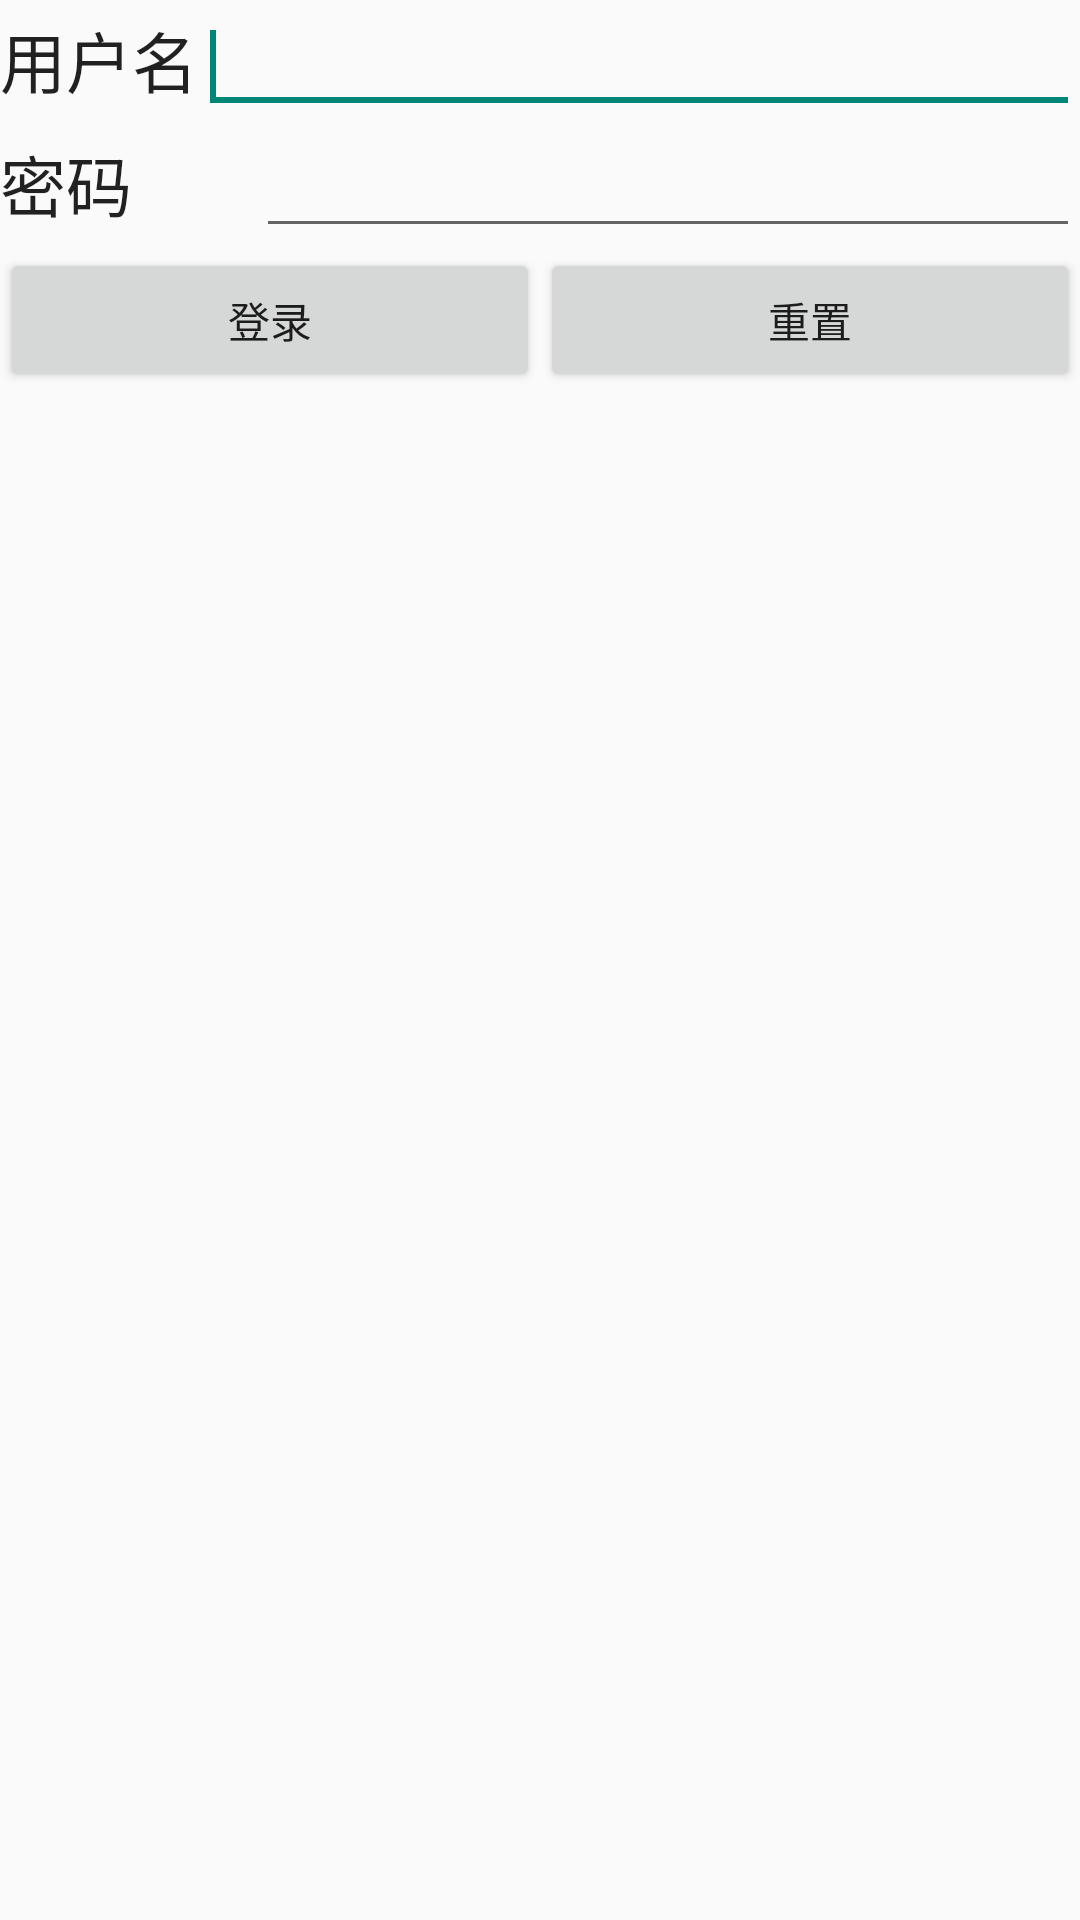

Reconstruct the res/layout file that produces this screen, plus the resources it refers to.
<!-- AndroidManifest.xml: application theme AppTheme -->
<!-- res/layout/activity_login.xml -->
<LinearLayout xmlns:android="http://schemas.android.com/apk/res/android"
    xmlns:tools="http://schemas.android.com/tools"
    android:id="@+id/container"
    android:layout_width="match_parent"
    android:layout_height="match_parent"
    android:orientation="vertical">

    <LinearLayout
        android:layout_width="match_parent"
        android:layout_height="wrap_content" >

        <TextView
            android:id="@+id/textViewLoginname"
            android:layout_width="wrap_content"
            android:layout_height="wrap_content"
            android:text="@string/loginname"
            android:textAppearance="?android:attr/textAppearanceLarge" />

        <EditText
            android:id="@+id/editTextLoginname" 
            android:layout_width="0dip"          
            android:layout_height="wrap_content"
            android:layout_weight="1"
            android:hint="@null"
            android:ems="10" >

            <requestFocus />
        </EditText>

    </LinearLayout>

    <LinearLayout
        android:layout_width="match_parent"
        android:layout_height="wrap_content" >

        <TextView
            android:id="@+id/textViewLoginpassword"
            android:layout_width="wrap_content"
            android:layout_height="wrap_content"
            android:layout_weight="0.64"
            android:text="@string/password"
            android:textAppearance="?android:attr/textAppearanceLarge" />

        <EditText
            android:id="@+id/editTextLoginpassword"
            android:layout_width="wrap_content"
            android:layout_height="wrap_content"
            android:layout_weight="1"
            android:ems="10"
            android:inputType="textPassword" />

    </LinearLayout>

    <LinearLayout
        android:layout_width="match_parent"
        android:layout_height="wrap_content" >

        <Button
            android:id="@+id/buttonLogin"
            android:layout_width="wrap_content"
            android:layout_height="wrap_content"
            android:layout_weight="1"
            android:text="@string/login" />

        <Button
            android:id="@+id/buttonRest"
            android:layout_width="wrap_content"
            android:layout_height="wrap_content"
            android:layout_weight="1"
            android:text="@string/rest" />
    </LinearLayout>


</LinearLayout>
<!-- resources referenced by this layout -->
<resources>
  <string name="login">登录</string>
  <string name="loginname">用户名</string>
  <string name="password">密码</string>
  <string name="rest">重置</string>
  <style name="AppTheme" parent="AppBaseTheme">
          
      </style>
  <style name="AppBaseTheme" parent="Theme.AppCompat.Light">
          
      </style>
</resources>
